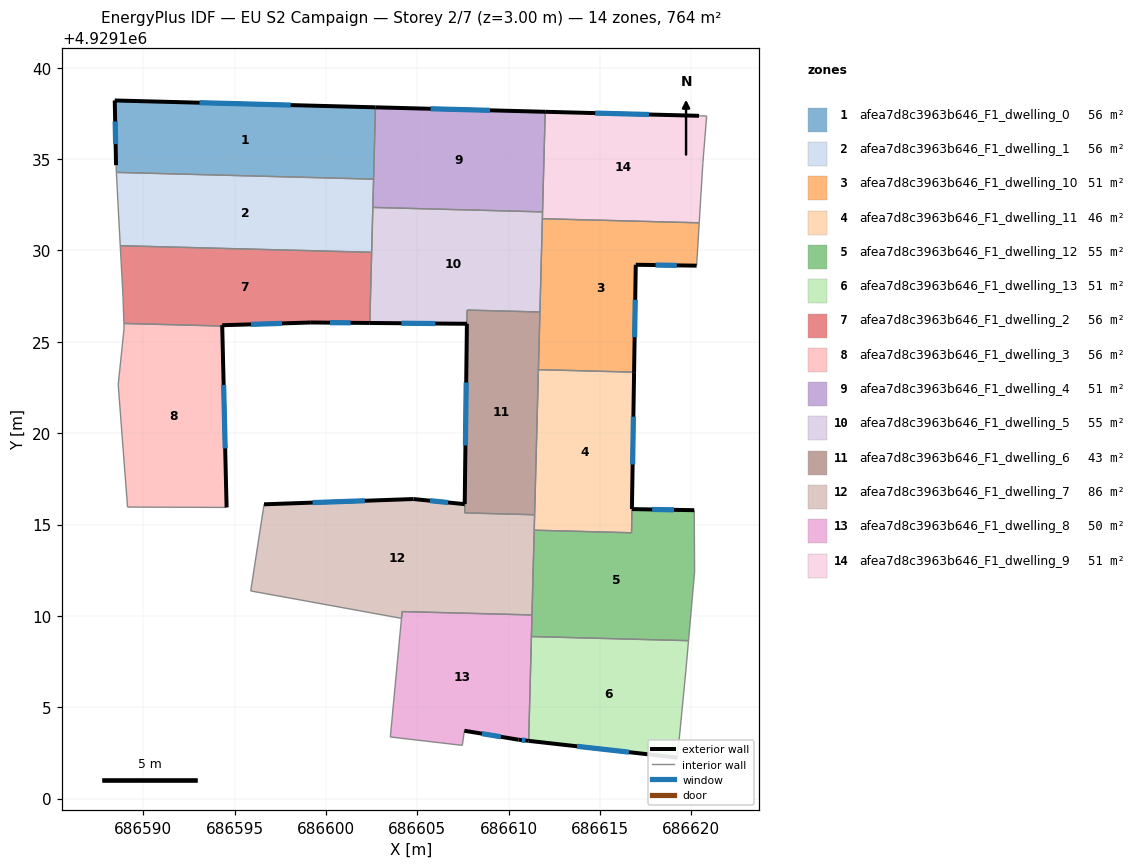
=== STOREY PLAN SPEC (per zone: floor XY polygon, exterior-wall plan segments, windows/doors) ===
zone 1: afea7d8c3963b646_F1_dwelling_0  (55.8 m²)
  floor: (686602.71, 4929137.83) (686602.61, 4929133.90) (686588.54, 4929134.27) (686588.52, 4929134.66) (686588.45, 4929138.20)
  exterior wall: (686588.45, 4929138.20) – (686588.52, 4929134.66)  [3.5 m]
    window: (686588.47, 4929137.05) – (686588.49, 4929135.82)  [1.3 m²]
  exterior wall: (686602.71, 4929137.83) – (686588.45, 4929138.20)  [14.3 m]
    window: (686598.07, 4929137.95) – (686593.09, 4929138.08)  [5.2 m²]
  interior walls: 3
zone 2: afea7d8c3963b646_F1_dwelling_1  (55.7 m²)
  floor: (686602.61, 4929133.90) (686602.50, 4929129.90) (686588.75, 4929130.26) (686588.63, 4929132.49) (686588.54, 4929134.27)
  interior walls: 6
zone 3: afea7d8c3963b646_F1_dwelling_10  (50.9 m²)
  floor: (686620.43, 4929131.51) (686620.29, 4929129.16) (686616.96, 4929129.21) (686616.86, 4929123.34) (686611.63, 4929123.47) (686611.85, 4929131.73)
  exterior wall: (686616.96, 4929129.21) – (686620.29, 4929129.16)  [3.3 m]
    window: (686618.04, 4929129.20) – (686619.20, 4929129.18)  [1.2 m²]
  exterior wall: (686616.86, 4929123.34) – (686616.96, 4929129.21)  [5.9 m]
    window: (686616.89, 4929125.25) – (686616.93, 4929127.30)  [2.2 m²]
  interior walls: 5
zone 4: afea7d8c3963b646_F1_dwelling_11  (46.4 m²)
  floor: (686616.86, 4929123.34) (686616.72, 4929114.55) (686611.40, 4929114.69) (686611.63, 4929123.47)
  exterior wall: (686616.75, 4929115.85) – (686616.86, 4929123.34)  [7.5 m]
    window: (686616.78, 4929118.28) – (686616.83, 4929120.90)  [2.7 m²]
  interior walls: 5
zone 5: afea7d8c3963b646_F1_dwelling_12  (55.4 m²)
  floor: (686620.16, 4929115.78) (686620.18, 4929112.41) (686619.84, 4929108.64) (686611.25, 4929108.87) (686611.40, 4929114.69) (686616.72, 4929114.55) (686616.75, 4929115.84)
  exterior wall: (686620.16, 4929115.78) – (686616.75, 4929115.84)  [3.4 m]
    window: (686619.05, 4929115.80) – (686617.85, 4929115.82)  [1.3 m²]
  interior walls: 7
zone 6: afea7d8c3963b646_F1_dwelling_13  (50.9 m²)
  floor: (686619.84, 4929108.64) (686619.69, 4929106.97) (686619.23, 4929102.24) (686611.10, 4929103.16) (686611.25, 4929108.87)
  exterior wall: (686611.10, 4929103.16) – (686619.23, 4929102.24)  [8.2 m]
    window: (686613.74, 4929102.86) – (686616.59, 4929102.54)  [3.0 m²]
  interior walls: 4
zone 7: afea7d8c3963b646_F1_dwelling_2  (55.8 m²)
  floor: (686602.50, 4929129.90) (686602.40, 4929126.03) (686599.18, 4929126.05) (686594.33, 4929125.90) (686594.33, 4929125.86) (686588.95, 4929126.00) (686588.90, 4929127.48) (686588.75, 4929130.26)
  exterior wall: (686599.18, 4929126.05) – (686602.40, 4929126.03)  [3.2 m]
    window: (686600.23, 4929126.05) – (686601.35, 4929126.04)  [1.2 m²]
  exterior wall: (686594.33, 4929125.90) – (686599.18, 4929126.05)  [4.9 m]
    window: (686595.90, 4929125.95) – (686597.60, 4929126.01)  [1.8 m²]
  exterior wall: (686594.33, 4929125.86) – (686594.33, 4929125.90)  [0.0 m]
  interior walls: 5
zone 8: afea7d8c3963b646_F1_dwelling_3  (55.8 m²)
  floor: (686594.33, 4929125.86) (686594.57, 4929115.93) (686589.15, 4929115.96) (686588.64, 4929122.64) (686588.96, 4929125.74) (686588.95, 4929126.00)
  exterior wall: (686594.57, 4929115.93) – (686594.33, 4929125.86)  [9.9 m]
    window: (686594.49, 4929119.16) – (686594.40, 4929122.63)  [3.6 m²]
  interior walls: 5
zone 9: afea7d8c3963b646_F1_dwelling_4  (50.9 m²)
  floor: (686612.00, 4929137.58) (686611.86, 4929132.11) (686602.57, 4929132.35) (686602.71, 4929137.83)
  exterior wall: (686612.00, 4929137.58) – (686602.71, 4929137.83)  [9.3 m]
    window: (686608.98, 4929137.66) – (686605.73, 4929137.75)  [3.4 m²]
  interior walls: 4
zone 10: afea7d8c3963b646_F1_dwelling_5  (55.1 m²)
  floor: (686611.86, 4929132.11) (686611.71, 4929126.63) (686607.72, 4929126.73) (686607.72, 4929125.98) (686602.40, 4929126.03) (686602.57, 4929132.35)
  exterior wall: (686602.40, 4929126.03) – (686607.72, 4929125.98)  [5.3 m]
    window: (686604.13, 4929126.01) – (686605.99, 4929126.00)  [1.9 m²]
  interior walls: 7
zone 11: afea7d8c3963b646_F1_dwelling_6  (43.4 m²)
  floor: (686611.71, 4929126.63) (686611.42, 4929115.53) (686607.59, 4929115.64) (686607.60, 4929116.12) (686607.73, 4929126.73)
  exterior wall: (686607.72, 4929125.98) – (686607.60, 4929116.12)  [9.9 m]
    window: (686607.68, 4929122.78) – (686607.63, 4929119.33)  [3.6 m²]
  interior walls: 6
zone 12: afea7d8c3963b646_F1_dwelling_7  (86.2 m²)
  floor: (686611.42, 4929115.53) (686611.28, 4929110.05) (686604.17, 4929110.24) (686604.14, 4929109.86) (686595.89, 4929111.37) (686596.62, 4929116.11) (686604.79, 4929116.39) (686607.60, 4929116.11) (686607.59, 4929115.64)
  exterior wall: (686604.79, 4929116.39) – (686596.62, 4929116.11)  [8.2 m]
    window: (686602.13, 4929116.30) – (686599.27, 4929116.20)  [3.0 m²]
  exterior wall: (686607.60, 4929116.11) – (686604.79, 4929116.39)  [2.8 m]
    window: (686606.69, 4929116.21) – (686605.70, 4929116.30)  [1.0 m²]
  interior walls: 8
zone 13: afea7d8c3963b646_F1_dwelling_8  (50.4 m²)
  floor: (686611.28, 4929110.05) (686611.10, 4929103.16) (686610.54, 4929103.22) (686607.58, 4929103.71) (686607.47, 4929102.92) (686603.53, 4929103.38) (686604.17, 4929110.24)
  exterior wall: (686610.54, 4929103.22) – (686611.10, 4929103.16)  [0.6 m]
    window: (686610.72, 4929103.20) – (686610.91, 4929103.18)  [0.2 m²]
  exterior wall: (686607.58, 4929103.71) – (686610.54, 4929103.22)  [3.0 m]
    window: (686608.54, 4929103.56) – (686609.57, 4929103.38)  [1.1 m²]
  interior walls: 7
zone 14: afea7d8c3963b646_F1_dwelling_9  (50.9 m²)
  floor: (686620.84, 4929137.35) (686620.63, 4929134.75) (686620.43, 4929131.51) (686611.85, 4929131.73) (686612.00, 4929137.58) (686620.42, 4929137.36)
  exterior wall: (686620.42, 4929137.36) – (686612.00, 4929137.58)  [8.4 m]
    window: (686617.68, 4929137.44) – (686614.74, 4929137.51)  [3.1 m²]
  interior walls: 6

=== DERIVED (storey summary) ===
Building: EU S2 Campaign
Storey: 2 of 7  (floor level z = 3.00 m)
Storey gross floor area: 763.6 m²
Zones on this storey: 14
  - afea7d8c3963b646_F1_dwelling_0: floor 55.8 m²; exterior wall 17.8 m (53.4 m²); 2 window(s) 6.5 m²; WWR 12.2%
  - afea7d8c3963b646_F1_dwelling_1: floor 55.7 m²
  - afea7d8c3963b646_F1_dwelling_10: floor 50.9 m²; exterior wall 9.2 m (27.6 m²); 2 window(s) 3.4 m²; WWR 12.2%
  - afea7d8c3963b646_F1_dwelling_11: floor 46.4 m²; exterior wall 7.5 m (22.5 m²); 1 window(s) 2.7 m²; WWR 12.2%
  - afea7d8c3963b646_F1_dwelling_12: floor 55.4 m²; exterior wall 3.4 m (10.2 m²); 1 window(s) 1.3 m²; WWR 12.2%
  - afea7d8c3963b646_F1_dwelling_13: floor 50.9 m²; exterior wall 8.2 m (24.6 m²); 1 window(s) 3.0 m²; WWR 12.2%
  - afea7d8c3963b646_F1_dwelling_2: floor 55.8 m²; exterior wall 8.1 m (24.4 m²); 2 window(s) 3.0 m²; WWR 12.2%
  - afea7d8c3963b646_F1_dwelling_3: floor 55.8 m²; exterior wall 9.9 m (29.8 m²); 1 window(s) 3.6 m²; WWR 12.2%
  - afea7d8c3963b646_F1_dwelling_4: floor 50.9 m²; exterior wall 9.3 m (27.9 m²); 1 window(s) 3.4 m²; WWR 12.2%
  - afea7d8c3963b646_F1_dwelling_5: floor 55.1 m²; exterior wall 5.3 m (15.9 m²); 1 window(s) 1.9 m²; WWR 12.2%
  - afea7d8c3963b646_F1_dwelling_6: floor 43.4 m²; exterior wall 9.9 m (29.6 m²); 1 window(s) 3.6 m²; WWR 12.2%
  - afea7d8c3963b646_F1_dwelling_7: floor 86.2 m²; exterior wall 11.0 m (33.0 m²); 2 window(s) 4.0 m²; WWR 12.2%
  - afea7d8c3963b646_F1_dwelling_8: floor 50.4 m²; exterior wall 3.6 m (10.7 m²); 2 window(s) 1.3 m²; WWR 12.2%
  - afea7d8c3963b646_F1_dwelling_9: floor 50.9 m²; exterior wall 8.4 m (25.3 m²); 1 window(s) 3.1 m²; WWR 12.2%
Zone adjacency (shared interzone walls):
  - afea7d8c3963b646_F1_dwelling_0 ↔ afea7d8c3963b646_F1_dwelling_1
  - afea7d8c3963b646_F1_dwelling_0 ↔ afea7d8c3963b646_F1_dwelling_4
  - afea7d8c3963b646_F1_dwelling_1 ↔ afea7d8c3963b646_F1_dwelling_2
  - afea7d8c3963b646_F1_dwelling_1 ↔ afea7d8c3963b646_F1_dwelling_4
  - afea7d8c3963b646_F1_dwelling_1 ↔ afea7d8c3963b646_F1_dwelling_5
  - afea7d8c3963b646_F1_dwelling_10 ↔ afea7d8c3963b646_F1_dwelling_11
  - afea7d8c3963b646_F1_dwelling_10 ↔ afea7d8c3963b646_F1_dwelling_5
  - afea7d8c3963b646_F1_dwelling_10 ↔ afea7d8c3963b646_F1_dwelling_6
  - afea7d8c3963b646_F1_dwelling_10 ↔ afea7d8c3963b646_F1_dwelling_9
  - afea7d8c3963b646_F1_dwelling_11 ↔ afea7d8c3963b646_F1_dwelling_12
  - afea7d8c3963b646_F1_dwelling_11 ↔ afea7d8c3963b646_F1_dwelling_6
  - afea7d8c3963b646_F1_dwelling_11 ↔ afea7d8c3963b646_F1_dwelling_7
  - afea7d8c3963b646_F1_dwelling_12 ↔ afea7d8c3963b646_F1_dwelling_13
  - afea7d8c3963b646_F1_dwelling_12 ↔ afea7d8c3963b646_F1_dwelling_7
  - afea7d8c3963b646_F1_dwelling_12 ↔ afea7d8c3963b646_F1_dwelling_8
  - afea7d8c3963b646_F1_dwelling_13 ↔ afea7d8c3963b646_F1_dwelling_8
  - afea7d8c3963b646_F1_dwelling_2 ↔ afea7d8c3963b646_F1_dwelling_3
  - afea7d8c3963b646_F1_dwelling_2 ↔ afea7d8c3963b646_F1_dwelling_5
  - afea7d8c3963b646_F1_dwelling_4 ↔ afea7d8c3963b646_F1_dwelling_5
  - afea7d8c3963b646_F1_dwelling_4 ↔ afea7d8c3963b646_F1_dwelling_9
  - afea7d8c3963b646_F1_dwelling_5 ↔ afea7d8c3963b646_F1_dwelling_6
  - afea7d8c3963b646_F1_dwelling_5 ↔ afea7d8c3963b646_F1_dwelling_9
  - afea7d8c3963b646_F1_dwelling_6 ↔ afea7d8c3963b646_F1_dwelling_7
  - afea7d8c3963b646_F1_dwelling_7 ↔ afea7d8c3963b646_F1_dwelling_8